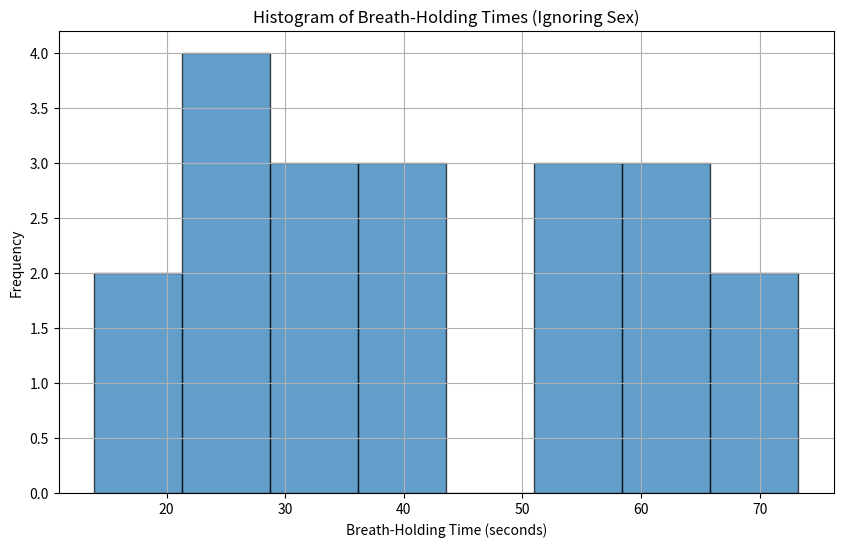
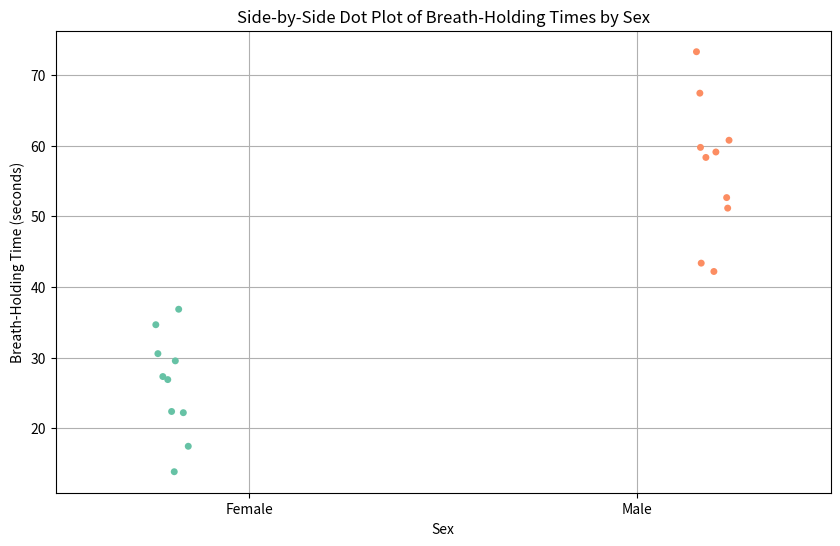

Write the Python code that produced these figures, in order.
# -*- coding: utf-8 -*-
"""
Created on Thu Dec  5 11:39:20 2024

@author: SHARON AKEREDOLU
"""

# Importing necessary libraries
import matplotlib.pyplot as plt
import seaborn as sns
import numpy as np

# Data for females and males
female_breath_held = [22.22, 30.57, 17.47, 22.39, 26.90, 36.85, 27.33, 29.55, 13.87, 34.66]
male_breath_held = [60.75, 67.41, 42.19, 59.74, 52.64, 43.37, 73.27, 59.09, 51.15, 58.32]

# Combine the data to ignore sex for the histogram
combined_breath_held = female_breath_held + male_breath_held

# Create a histogram
plt.figure(figsize=(10, 6))
plt.hist(combined_breath_held, bins=8, edgecolor='black', alpha=0.7)
plt.title("Histogram of Breath-Holding Times (Ignoring Sex)")
plt.xlabel("Breath-Holding Time (seconds)")
plt.ylabel("Frequency")
plt.grid(True)
plt.show()

# Create a DataFrame for the side-by-side dot plot
import pandas as pd

# Creating a DataFrame
data = {
    'Breath_Held': female_breath_held + male_breath_held,
    'Sex': ['Female']*len(female_breath_held) + ['Male']*len(male_breath_held)
}

df = pd.DataFrame(data)

# Side-by-side dot plot using Seaborn
plt.figure(figsize=(10, 6))
sns.stripplot(x='Sex', y='Breath_Held', data=df, jitter=True, palette='Set2', dodge=True)
plt.title("Side-by-Side Dot Plot of Breath-Holding Times by Sex")
plt.xlabel("Sex")
plt.ylabel("Breath-Holding Time (seconds)")
plt.grid(True)
plt.show()